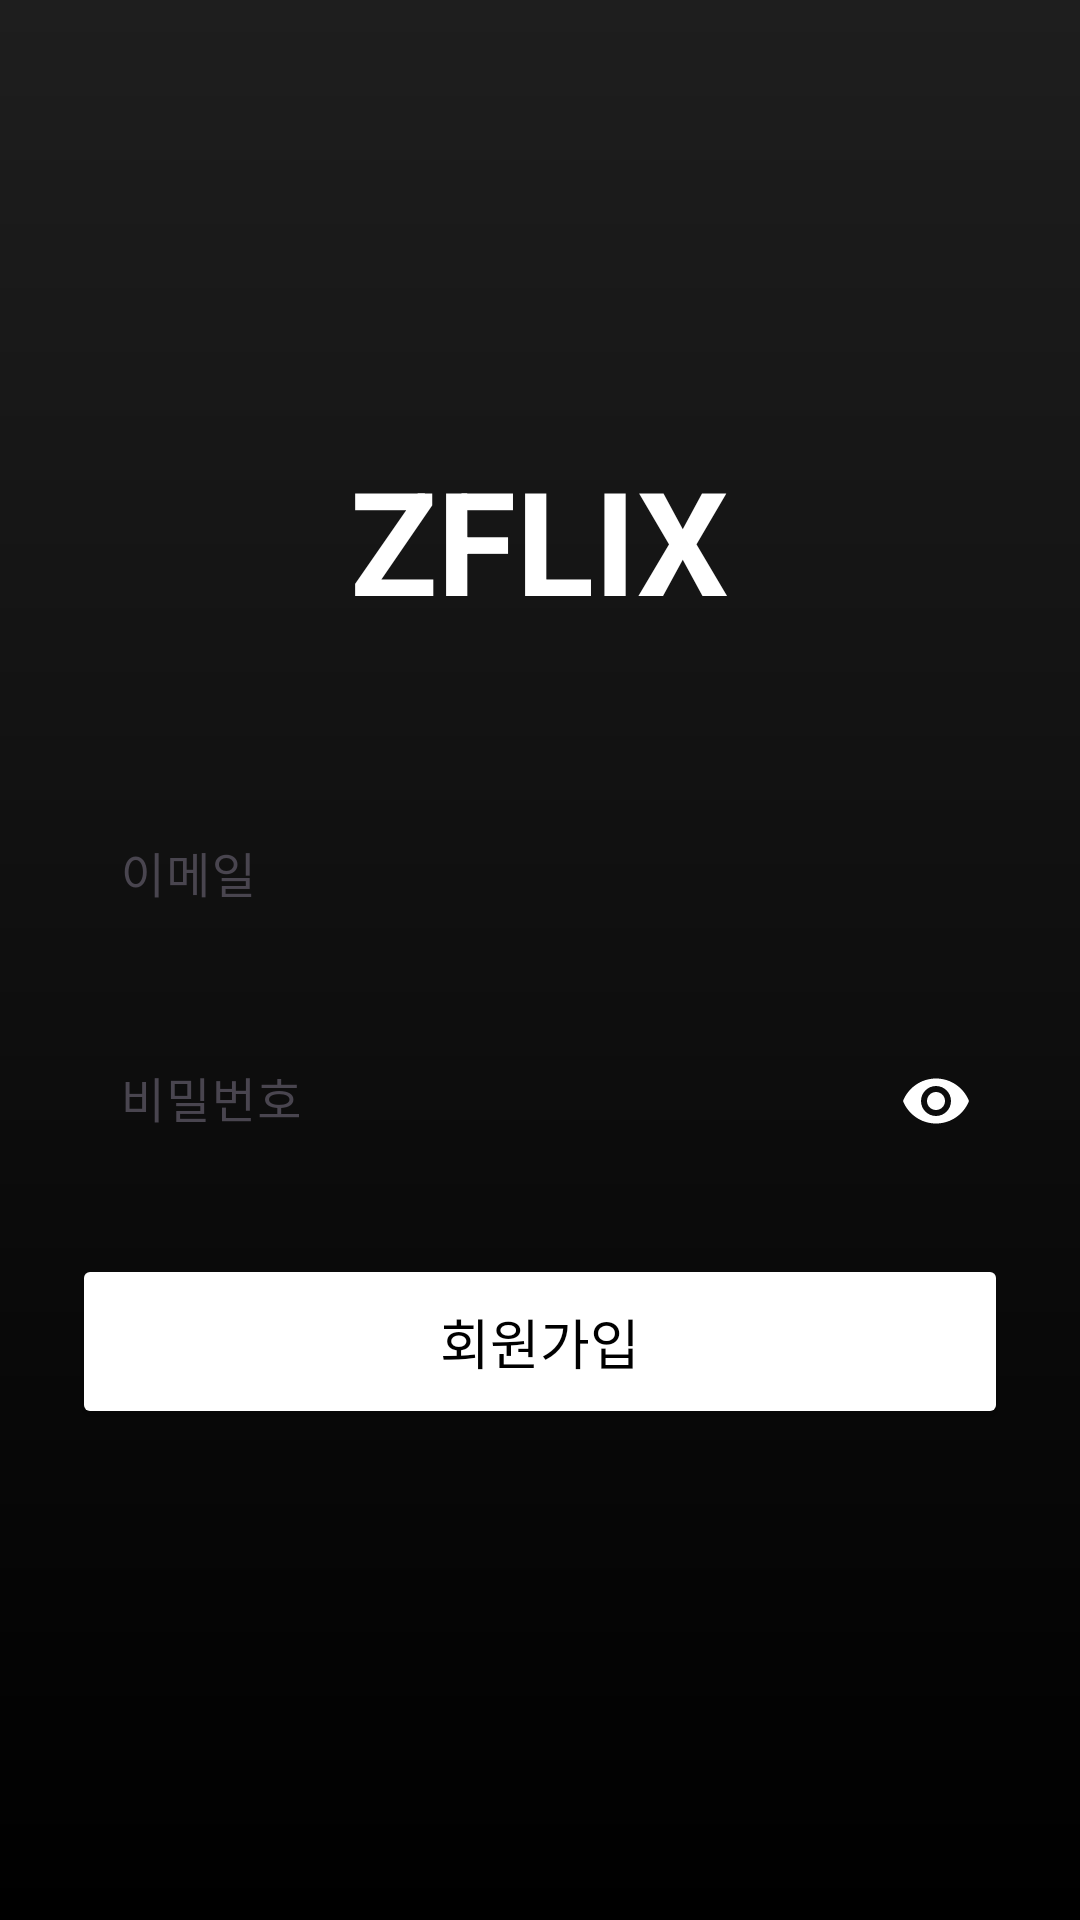

Android layout source for this screen:
<!-- AndroidManifest.xml: application theme Theme.ZFlix -->
<!-- res/layout/activity_register.xml -->
<?xml version="1.0" encoding="utf-8"?>
<androidx.constraintlayout.widget.ConstraintLayout xmlns:android="http://schemas.android.com/apk/res/android"
    xmlns:app="http://schemas.android.com/apk/res-auto"
    android:layout_width="match_parent"
    android:layout_height="match_parent"
    android:background="@drawable/gradient_background"
    android:padding="24dp">

    <ImageButton
        android:id="@+id/btnBack"
        android:layout_width="wrap_content"
        android:layout_height="wrap_content"
        android:background="@android:color/transparent"
        android:contentDescription="뒤로가기"
        android:src="@drawable/ic_arrow_back_white"
        app:layout_constraintStart_toStartOf="parent"
        app:layout_constraintTop_toTopOf="parent"
        app:tint="@color/white" />

    <LinearLayout
        android:id="@+id/mainContentContainer"
        android:layout_width="match_parent"
        android:layout_height="0dp"
        android:gravity="center"
        android:orientation="vertical"
        app:layout_constraintBottom_toBottomOf="parent"
        app:layout_constraintEnd_toEndOf="parent"
        app:layout_constraintStart_toStartOf="parent"
        app:layout_constraintTop_toTopOf="parent">

        <TextView
            android:layout_width="wrap_content"
            android:layout_height="wrap_content"
            android:layout_marginBottom="48dp"
            android:text="ZFLIX"
            android:textColor="@color/white"
            android:textSize="48sp"
            android:textStyle="bold" />

        <com.google.android.material.textfield.TextInputLayout
            android:layout_width="match_parent"
            android:layout_height="wrap_content"
            android:layout_marginBottom="16dp"
            app:boxCornerRadiusBottomEnd="10dp"
            app:boxCornerRadiusBottomStart="10dp"
            app:boxCornerRadiusTopEnd="10dp"
            app:boxCornerRadiusTopStart="10dp"
            app:boxStrokeWidth="0dp"
            app:boxStrokeWidthFocused="0dp"
            app:hintTextColor="@color/white">

            <com.google.android.material.textfield.TextInputEditText
                android:id="@+id/editEmail"
                android:layout_width="match_parent"
                android:layout_height="wrap_content"
                android:background="@drawable/edittext_background"
                android:hint="이메일"
                android:inputType="textEmailAddress"
                android:padding="16dp"
                android:textColor="@color/white" />

        </com.google.android.material.textfield.TextInputLayout>

        <com.google.android.material.textfield.TextInputLayout
            android:layout_width="match_parent"
            android:layout_height="wrap_content"
            android:layout_marginBottom="24dp"
            app:boxCornerRadiusBottomEnd="10dp"
            app:boxCornerRadiusBottomStart="10dp"
            app:boxCornerRadiusTopEnd="10dp"
            app:boxCornerRadiusTopStart="10dp"
            app:boxStrokeWidth="0dp"
            app:boxStrokeWidthFocused="0dp"
            app:hintTextColor="@color/white"
            app:passwordToggleEnabled="true"
            app:passwordToggleTint="@color/white">

            <com.google.android.material.textfield.TextInputEditText
                android:id="@+id/editPassword"
                android:layout_width="match_parent"
                android:layout_height="wrap_content"
                android:background="@drawable/edittext_background"
                android:hint="비밀번호"
                android:inputType="textPassword"
                android:padding="16dp"
                android:textColor="@color/white" />

        </com.google.android.material.textfield.TextInputLayout>

        <Button
            android:id="@+id/btnRegister"
            android:layout_width="match_parent"
            android:layout_height="wrap_content"
            android:layout_marginBottom="16dp"
            android:backgroundTint="@color/white"
            android:padding="16dp"
            android:text="회원가입"
            android:textAllCaps="false"
            android:textColor="@color/black"
            android:textSize="18sp"
            app:cornerRadius="10dp" />

    </LinearLayout>

</androidx.constraintlayout.widget.ConstraintLayout>
<!-- resources referenced by this layout -->
<resources>
  <color name="black">#FF000000</color>
  <color name="white">#FFFFFFFF</color>
  <!-- drawable gradient_background (drawable) -->
  <?xml version="1.0" encoding="utf-8"?>
  <shape xmlns:android="http://schemas.android.com/apk/res/android"
      android:shape="rectangle">
      <gradient
          android:startColor="#1E1E1E"
          android:endColor="#000000"
          android:angle="270" />
  </shape>
  <style name="Theme.ZFlix" parent="Base.Theme.ZFlix" />
  <style name="Base.Theme.ZFlix" parent="Theme.Material3.DayNight.NoActionBar">
          
          
      </style>
</resources>
